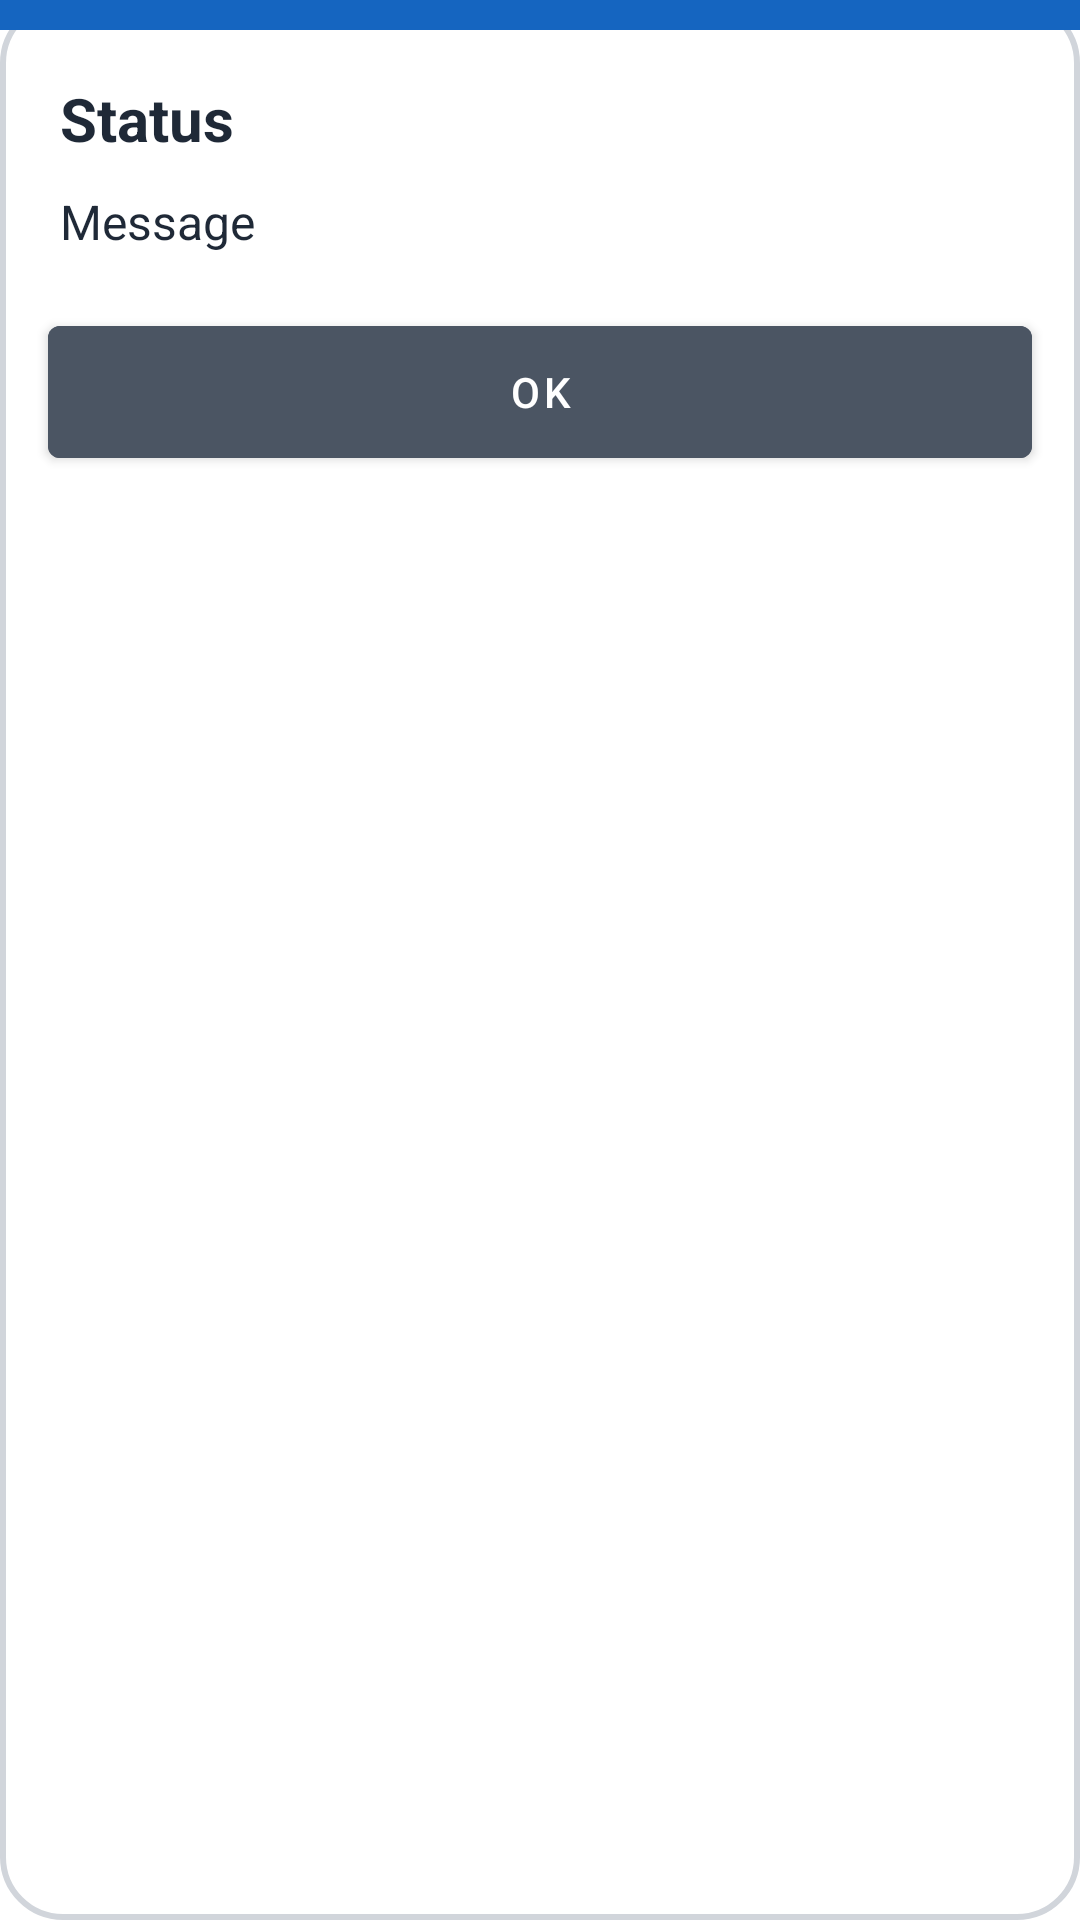

Write the Android layout XML for this screen, with the resource values it uses.
<!-- AndroidManifest.xml: application theme Theme.MyLoginApp -->
<!-- res/layout/dialog_status.xml -->
<?xml version="1.0" encoding="utf-8"?>
<LinearLayout xmlns:android="http://schemas.android.com/apk/res/android"
    android:layout_width="match_parent"
    android:layout_height="wrap_content"
    android:orientation="vertical"
    android:layout_margin="24dp"
    android:background="@drawable/custom_input_bg"
    android:padding="0dp">

    <View
        android:id="@+id/dialogHeader"
        android:layout_width="match_parent"
        android:layout_height="10dp"
        android:background="@color/modal_info" />

    <TextView
        android:id="@+id/dialogTitle"
        android:layout_width="match_parent"
        android:layout_height="wrap_content"
        android:paddingStart="20dp"
        android:paddingTop="16dp"
        android:paddingEnd="20dp"
        android:text="Status"
        android:textColor="@color/app_text_primary"
        android:textSize="20sp"
        android:textStyle="bold" />

    <TextView
        android:id="@+id/dialogMessage"
        android:layout_width="match_parent"
        android:layout_height="wrap_content"
        android:paddingStart="20dp"
        android:paddingTop="10dp"
        android:paddingEnd="20dp"
        android:text="Message"
        android:textColor="@color/app_text_primary"
        android:textSize="16sp" />

    <com.google.android.material.button.MaterialButton
        android:id="@+id/dialogOkBtn"
        android:layout_width="match_parent"
        android:layout_height="wrap_content"
        android:layout_marginStart="16dp"
        android:layout_marginTop="18dp"
        android:layout_marginEnd="16dp"
        android:layout_marginBottom="16dp"
        android:minHeight="56dp"
        android:text="OK"
        android:textColor="@color/white"
        android:backgroundTint="@color/app_button" />

</LinearLayout>
<!-- resources referenced by this layout -->
<resources>
  <color name="app_button">#FF4B5563</color>
  <color name="app_text_primary">#FF1F2937</color>
  <color name="modal_info">#FF1565C0</color>
  <color name="white">#FFFFFFFF</color>
  <!-- drawable custom_input_bg (drawable) -->
  <?xml version="1.0" encoding="utf-8"?>
  
  <shape xmlns:android="http://schemas.android.com/apk/res/android"
      android:shape="rectangle">
  
      <solid android:color="@color/app_surface" />
  
      <stroke
          android:width="2dp"
          android:color="@color/app_stroke" />
  
      <corners android:radius="20dp" />
  
  </shape>
  <style name="Theme.MyLoginApp" parent="Theme.MaterialComponents.DayNight.NoActionBar">
          
          <item name="colorPrimary">@color/purple_500</item>
          <item name="colorPrimaryVariant">@color/purple_700</item>
          <item name="colorOnPrimary">@color/white</item>
          
          <item name="colorSecondary">@color/teal_200</item>
          <item name="colorSecondaryVariant">@color/teal_700</item>
          <item name="colorOnSecondary">@color/black</item>
          
          <item name="android:statusBarColor" tools:targetApi="l">?attr/colorPrimaryVariant</item>
          
      </style>
  <color name="app_surface">#FFFFFFFF</color>
  <color name="app_stroke">#FFD1D5DB</color>
  <color name="purple_500">#FF6200EE</color>
  <color name="purple_700">#FF3700B3</color>
  <color name="teal_200">#FF03DAC5</color>
  <color name="teal_700">#FF018786</color>
  <color name="black">#FF000000</color>
</resources>
